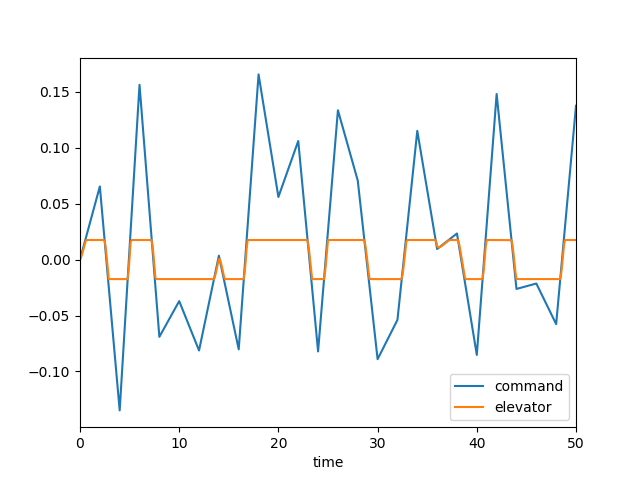

The data file committed next to this chart (first rows):
, time, dec, de, mode, u, w, q, theta
0, 0.0, 0.0, 0.0, 1.0, 0.0, 0.0, 0.0, 0.0
1, 0.1, 0.003267, 0.001799, 1.0, 0.0001814, -0.002521, -0.0001093, -3.5321927498443983e-06
2, 0.2, 0.006535, 0.004527, 1.0, 0.000968, -0.01416, -0.0004639, -2.9846934921806678e-05
3, 0.3, 0.009802, 0.007595, 1.0, 0.002736, -0.04103, -0.001078, -0.0001047
4, 0.4, 0.01307, 0.01079, 1.0, 0.005813, -0.08818, -0.001922, -0.0002529
5, 0.5, 0.01634, 0.01403, 1.0, 0.01048, -0.1593, -0.002951, -0.000495
6, 0.6, 0.0196, 0.01729, 1.0, 0.01697, -0.257, -0.004117, -0.0008474
7, 0.7, 0.02287, 0.01745, 1.0, 0.02512, -0.3778, -0.005174, -0.001314
8, 0.8, 0.02614, 0.01745, 1.0, 0.03455, -0.5132, -0.005961, -0.001873
9, 0.9, 0.02941, 0.01745, 1.0, 0.045, -0.657, -0.006497, -0.002498
10, 1.0, 0.03267, 0.01745, 1.0, 0.05625, -0.8036, -0.006804, -0.003165
11, 1.1, 0.03594, 0.01745, 1.0, 0.06807, -0.9483, -0.00691, -0.003852
12, 1.2, 0.03921, 0.01745, 1.0, 0.08029, -1.087, -0.006844, -0.004541
13, 1.3, 0.04248, 0.01745, 1.0, 0.09273, -1.217, -0.006634, -0.005216
14, 1.4, 0.04574, 0.01745, 1.0, 0.1052, -1.335, -0.006308, -0.005864
15, 1.5, 0.04901, 0.01745, 1.0, 0.1177, -1.439, -0.005896, -0.006475
16, 1.6, 0.05228, 0.01745, 1.0, 0.13, -1.53, -0.005421, -0.007041
17, 1.7, 0.05555, 0.01745, 1.0, 0.1421, -1.606, -0.004909, -0.007558
18, 1.8, 0.05881, 0.01745, 1.0, 0.154, -1.667, -0.004381, -0.008023
19, 1.9, 0.06208, 0.01745, 1.0, 0.1655, -1.715, -0.003854, -0.008434
20, 2.0, 0.06535, 0.01745, 1.0, 0.1767, -1.749, -0.003343, -0.008794
21, 2.1, 0.05534, 0.01745, 1.0, 0.1876, -1.771, -0.002862, -0.009104
22, 2.2, 0.04534, 0.01745, 1.0, 0.1982, -1.781, -0.00242, -0.009368
23, 2.3, 0.03533, 0.01745, 1.0, 0.2086, -1.783, -0.002024, -0.009589
24, 2.4, 0.02532, 0.01745, 1.0, 0.2187, -1.776, -0.001678, -0.009774
25, 2.5, 0.01532, 0.01628, 1.0, 0.2285, -1.761, -0.001313, -0.009924
26, 2.6, 0.005312, 0.01016, 1.0, 0.2373, -1.729, -0.0005768, -0.01002
27, 2.7, -0.004695, 0.001585, 1.0, 0.2439, -1.662, 0.0008676, -0.01002
28, 2.8, -0.0147, -0.007895, 1.0, 0.2473, -1.541, 0.003038, -0.009828
29, 2.9, -0.02471, -0.01745, 1.0, 0.2464, -1.355, 0.005832, -0.009389
30, 3.0, -0.03471, -0.01745, 1.0, 0.2417, -1.111, 0.008436, -0.00867
31, 3.1, -0.04472, -0.01745, 1.0, 0.2341, -0.8269, 0.01043, -0.007722
32, 3.2, -0.05473, -0.01745, 1.0, 0.2242, -0.5186, 0.01186, -0.006603
33, 3.3, -0.06473, -0.01745, 1.0, 0.2125, -0.1988, 0.01275, -0.005368
34, 3.4, -0.07474, -0.01745, 1.0, 0.1995, 0.1212, 0.01318, -0.004068
35, 3.5, -0.08475, -0.01745, 1.0, 0.1856, 0.4318, 0.01321, -0.002745
36, 3.6, -0.09475, -0.01745, 1.0, 0.1712, 0.7254, 0.01288, -0.001438
37, 3.7, -0.1048, -0.01745, 1.0, 0.1566, 0.996, 0.01228, -0.0001774
38, 3.8, -0.1148, -0.01745, 1.0, 0.1422, 1.239, 0.01146, 0.001011
39, 3.9, -0.1248, -0.01745, 1.0, 0.1282, 1.452, 0.01048, 0.002109
40, 4.0, -0.1348, -0.01745, 1.0, 0.1148, 1.632, 0.009388, 0.003103
41, 4.1, -0.1202, -0.01745, 1.0, 0.102, 1.781, 0.008243, 0.003985
42, 4.2, -0.1057, -0.01745, 1.0, 0.09003, 1.898, 0.007083, 0.004751
43, 4.3, -0.09114, -0.01745, 1.0, 0.07889, 1.985, 0.005946, 0.005402
44, 4.4, -0.07659, -0.01745, 1.0, 0.06859, 2.044, 0.004862, 0.005942
45, 4.5, -0.06204, -0.01745, 1.0, 0.0591, 2.078, 0.003854, 0.006377
46, 4.6, -0.04749, -0.01745, 1.0, 0.05038, 2.089, 0.002941, 0.006716
47, 4.7, -0.03295, -0.01745, 1.0, 0.04236, 2.081, 0.002134, 0.006969
48, 4.8, -0.0184, -0.01745, 1.0, 0.03496, 2.058, 0.001441, 0.007147
49, 4.9, -0.003852, -0.009964, 1.0, 0.02884, 2.011, 0.0004093, 0.007246
50, 5.0, 0.0107, 0.00191, 1.0, 0.02572, 1.916, -0.00156, 0.007198
51, 5.1, 0.02524, 0.01547, 1.0, 0.0272, 1.748, -0.00457, 0.006901
52, 5.2, 0.03979, 0.01745, 1.0, 0.03342, 1.504, -0.007771, 0.006278
53, 5.3, 0.05434, 0.01745, 1.0, 0.04308, 1.209, -0.01029, 0.005369
54, 5.4, 0.06888, 0.01745, 1.0, 0.05556, 0.8797, -0.01216, 0.004241
55, 5.5, 0.08343, 0.01745, 1.0, 0.07028, 0.5308, -0.01342, 0.002958
56, 5.6, 0.09798, 0.01745, 1.0, 0.08669, 0.176, -0.01413, 0.001576
57, 5.7, 0.1125, 0.01745, 1.0, 0.1043, -0.1734, -0.01436, 0.000147
58, 5.8, 0.1271, 0.01745, 1.0, 0.1225, -0.5077, -0.01418, -0.001283
59, 5.9, 0.1416, 0.01745, 1.0, 0.1411, -0.8195, -0.01365, -0.002677
... 441 more rows
